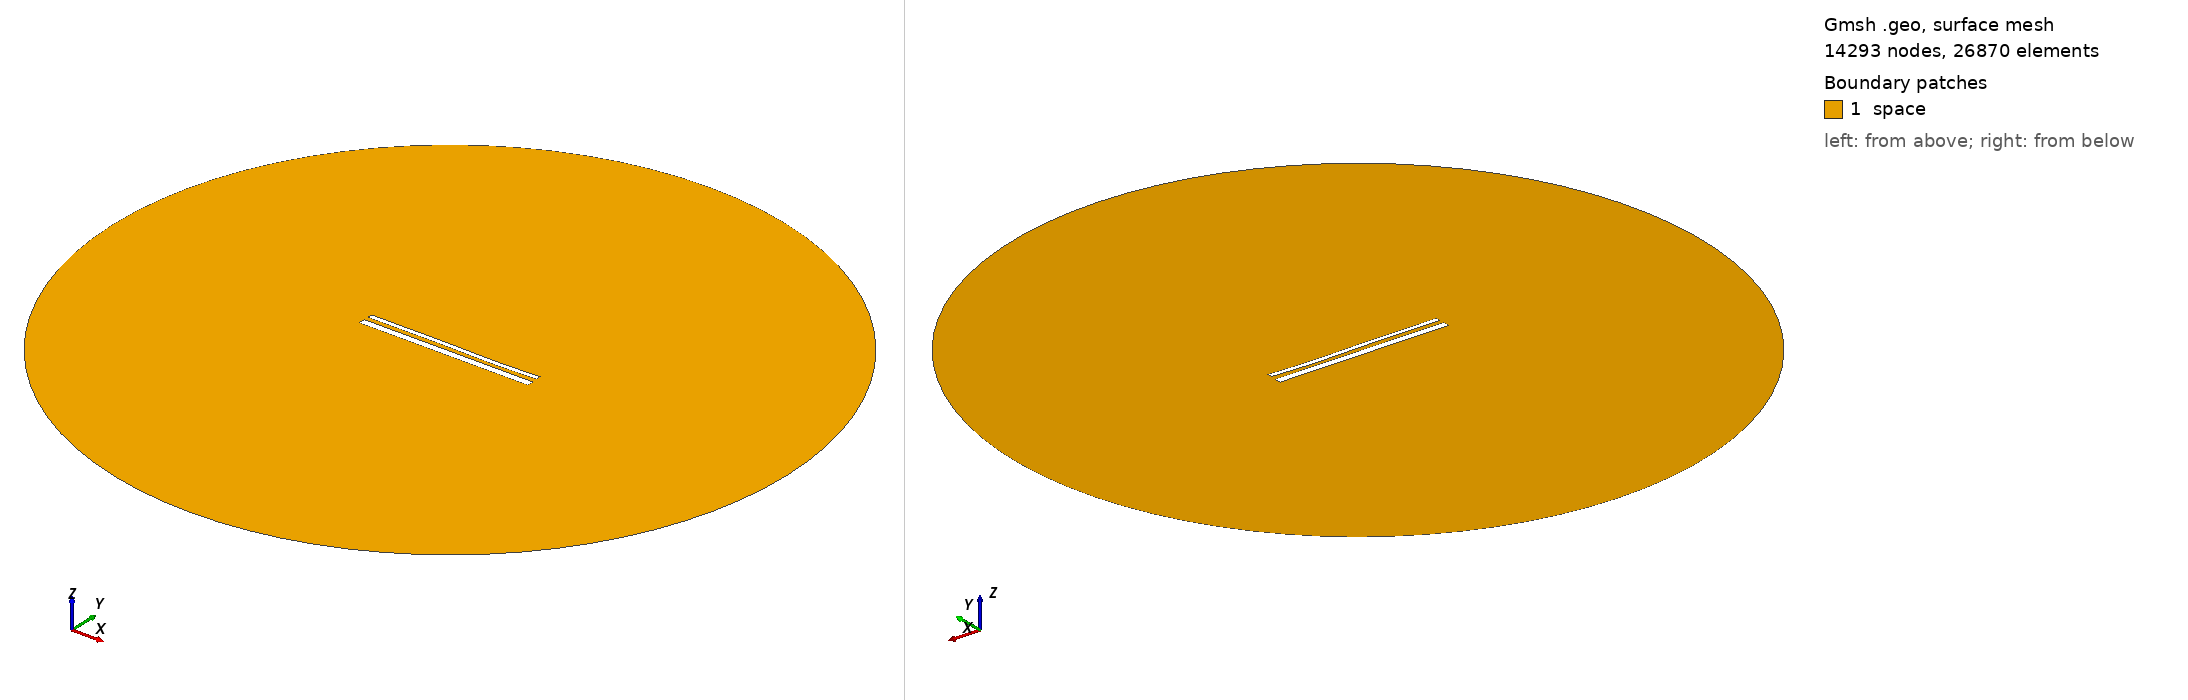

Gmsh geometry script, surface-meshed: 14293 nodes, 26870 surface elements. Boundary patches (legend numbers): 1 space. Left view from above one corner, right view from below the opposite corner. Legend entries are the model's physical surfaces. The drawing asked Gmsh for element sizes between 1% and 20% of the model's largest extent; the script's own settings can give other sizes.

=== 15172.geo (drawn) ===
//---------------------------------------
// Geometry kernel
//---------------------------------------

SetFactory("OpenCASCADE");



//---------------------------------------
// Parameters of the geometry
//---------------------------------------

// Overetch of the upper plate
overetch = 0.5;

// Distance between the plates
distance = 2.5;

// Discretization over the x axis (for the deformation)
nx = 50; 

// Length of the plate
L = 100 - overetch; 

// Number of modes
n = 4; 

// 1st mode coefficient
coeff(1) = -0.075;
beta(1) = 0.596864 * 3.1415926535 / L;

// 2nd mode coefficient
coeff(2) = -0.075;
beta(2) = 1.49418 * 3.1415926535 / L;

// 3rd mode coefficient
coeff(3) = 0.15;
beta(3) = 2.50025 * 3.1415926535 / L;

// 4th mode coefficient
coeff(4) = -0.075;
beta(4) = 3.49999 * 3.1415926535 / L;



//---------------------------------------
// Upper plate (deformed rectangle)
//---------------------------------------

// Coordiantes of the upper plate
xmin = -50;
xmax = 50 - overetch;

// Height of the upper plate
yheight = 4 - 2 * overetch;

// Indexes of the points
UpperID[] = {};
LowerID[] = {};
LeftID[] = {};
RightID[] = {};

// Point index
p = 1;

// Horizontal edges
For i In {1:nx}
    x = xmin + (i-1)*(xmax - xmin)/(nx-1);

    y_bottom = distance / 2 + overetch;
    For j In {1:n}
        C = (Cosh(beta(j)*L) + Cos(beta(j)*L)) / (Sinh(beta(j)*L) + Sin(beta(j)*L));
        y_bottom  = y_bottom + coeff(j) * (Cosh(beta(j)*(x+50)) - Cos(beta(j)*(x+50)) - C * (Sinh(beta(j)*(x+50)) - Sin(beta(j)*(x+50))));
    EndFor

    y_top = y_bottom + yheight;

    Point(p) = {x, y_top, 0, 1.0};
    UpperID[i] = p;
    p = p + 1;

    Point(p) = {x, y_bottom, 0, 1.0};
    LowerID[i] = p;
    p = p + 1;
EndFor

// Create point lists
UpperPts[] = {}; LowerPts[] = {};
For i In {1:nx}
  UpperPts[] += {UpperID[i]};
  LowerPts[] += {LowerID[i]};
EndFor

// Build splines
Spline(1) = {UpperPts[]};
Spline(2) = {LowerPts[]};
Line(3) = {LowerPts[nx-1], UpperPts[nx-1]};
Line(4) = {LowerPts[0], UpperPts[0]};

// Build the plane surface
Curve Loop(1) = {2, 3, -1, -4};
Plane Surface(1) = {1};



//---------------------------------------
// Lower plate (rectangle)
//---------------------------------------

// Vertices
Point(1001) = {-50, -1, 0, 1.0};
Point(1002) = { 50, -1, 0, 1.0};
Point(1003) = { 50,  -5, 0, 1.0};
Point(1004) = {-50,  -5, 0, 1.0};

// Edges
Line(5) = {1001, 1002};
Line(6) = {1002, 1003};
Line(7) = {1003, 1004};
Line(8) = {1004, 1001};

// Plane surface
Line Loop(2) = {5, 6, 7, 8};
Plane Surface(2) = {2}; 



//---------------------------------------
// Outer (fictious) boundary
//---------------------------------------

// Points
Point(1005) = {0, 0, 0};       // Center
Point(1006) = {200, 0, 0};     // Start point
Point(1007) = {0, 200, 0};     // 90 degrees
Point(1008) = {-200, 0, 0};    // 180 degrees
Point(1009) = {0, -200, 0};    // 270 degrees

// Circle arcs (each needs start, center, end)
Circle(9) = {1006, 1005, 1007};
Circle(10) = {1007, 1005, 1008};
Circle(11) = {1008, 1005, 1009};
Circle(12) = {1009, 1005, 1006};

// Plane surface for the entire domain
Curve Loop(3) = {9, 10, 11, 12};
Surface(3) = {3};

// Subtract the plates from the whole domain to obtain the actual domain where we want to solve the equations
BooleanDifference{ Surface{3}; Delete; }{ Surface{1}; Surface{2}; Delete; }




//---------------------------------------
// Transfinite Lines/Curves
//---------------------------------------

// Set the number of points on the boundaries
r = 7;

// Plates
Transfinite Curve {1, 2} = 50*r Using Progression 1;
Transfinite Curve {3, 4} = 2*r Using Progression 1;
Transfinite Line {5, 7} = 50*r Using Progression 1;
Transfinite Line {6, 8} = 2*r Using Progression 1;

// Outer boundary
Transfinite Line {9, 10, 11, 12} = 20 Using Progression 1;



//---------------------------------------
// Physical groups
//---------------------------------------                

// Physical curves (boundaries)
Physical Line("force_segment", 10) = {2};
Physical Line("upper_plate", 11) = {1, 3, 4};
Physical Line("lower_plate", 12) = {5, 6, 7, 8};
Physical Line("boundary", 20) = {9, 10, 11, 12};

// Physical Surfaces
Physical Surface("space", 30) = {3};



//---------------------------------------
// 6. Generate the Mesh
//---------------------------------------

// 2D mesh generation
Mesh 2;
